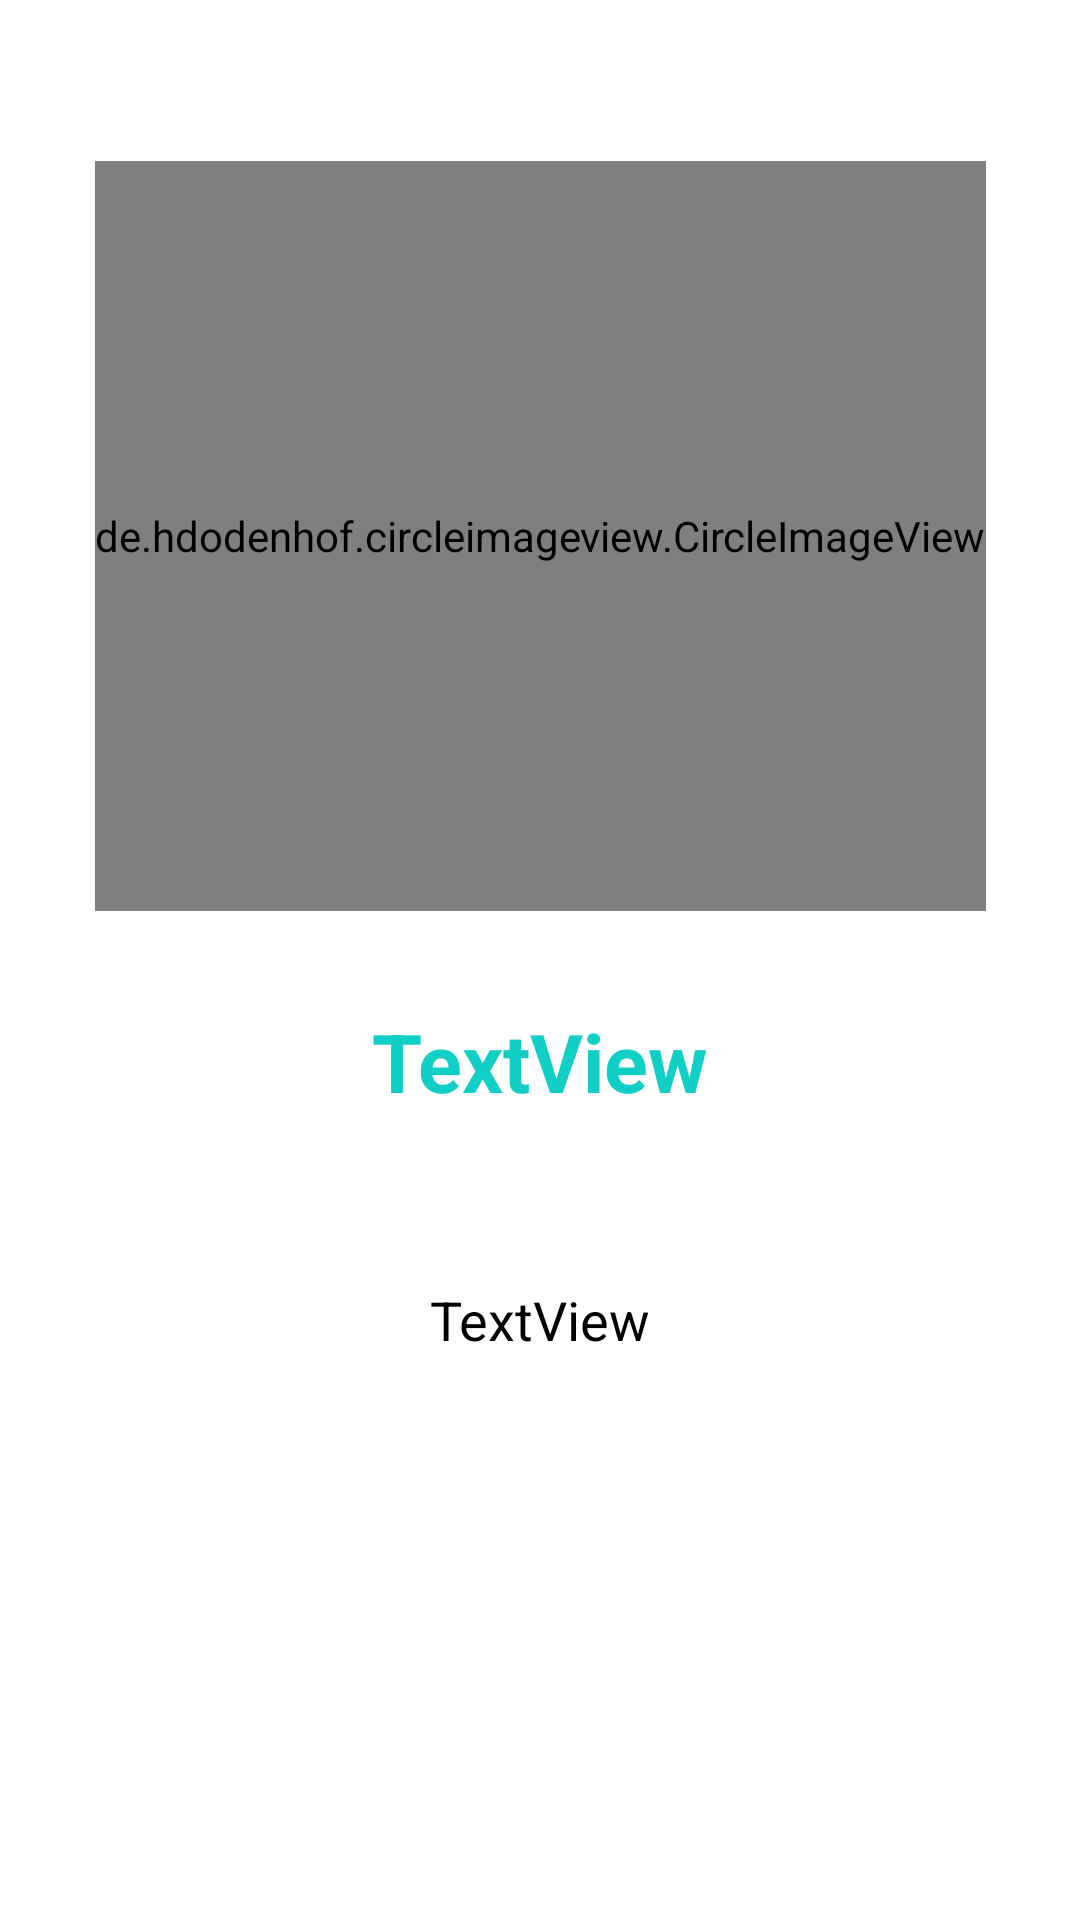

Here is an Android app screen rendered from its layout file. Give the layout XML and the strings, colors and styles it references.
<!-- AndroidManifest.xml: application theme Theme.FoodPlanner -->
<!-- res/layout/layout_screen.xml -->
<?xml version="1.0" encoding="utf-8"?>
<androidx.constraintlayout.widget.ConstraintLayout xmlns:android="http://schemas.android.com/apk/res/android"
    android:layout_width="match_parent"
    android:layout_height="match_parent"
    xmlns:app="http://schemas.android.com/apk/res-auto"
    xmlns:tools="http://schemas.android.com/tools">


    <androidx.constraintlayout.widget.Guideline
        android:id="@+id/intro_guideline"
        android:layout_width="wrap_content"
        android:layout_height="wrap_content"
        android:orientation="horizontal"
        app:layout_constraintGuide_percent="0.56882256" />

    <TextView
        android:id="@+id/intro_title_textView"
        android:layout_width="wrap_content"
        android:layout_height="57dp"
        android:layout_marginStart="16dp"
        android:layout_marginLeft="16dp"
        android:layout_marginEnd="16dp"
        android:layout_marginRight="16sp"
        android:layout_marginBottom="8sp"
        android:text="TextView"
        android:textColor="@color/colorAccent"
        android:textSize="27sp"
        android:textStyle="bold"
        app:layout_constraintBottom_toTopOf="@+id/intro_guideline"
        app:layout_constraintEnd_toEndOf="parent"
        app:layout_constraintStart_toStartOf="parent"
        app:layout_constraintTop_toTopOf="@+id/intro_guideline" />

    <TextView
        android:lineSpacingExtra="16sp"
        android:id="@+id/intro_description_textView"
        android:layout_width="0sp"
        android:layout_height="wrap_content"
        android:layout_marginStart="32sp"
        android:layout_marginLeft="32sp"
        android:layout_marginTop="8sp"
        android:layout_marginEnd="32sp"
        android:layout_marginRight="32sp"
        android:layout_marginBottom="8sp"
        android:text="TextView"
        android:textSize="18sp"
        android:textColor="@color/black"
        android:textAlignment="center"
        app:layout_constraintBottom_toBottomOf="parent"
        app:layout_constraintEnd_toEndOf="parent"
        app:layout_constraintStart_toStartOf="parent"
        app:layout_constraintTop_toBottomOf="@+id/intro_title_textView"
        app:layout_constraintVertical_bias="0.13"
        android:gravity="center_horizontal" />

    <de.hdodenhof.circleimageview.CircleImageView
        android:id="@+id/intro_img"
        android:layout_width="wrap_content"
        android:layout_height="250dp"
        android:layout_marginStart="8sp"
        android:layout_marginEnd="8sp"
        android:layout_marginBottom="32sp"
        android:layout_marginTop="15dp"
        app:layout_constraintBottom_toTopOf="@+id/intro_title_textView"
        app:layout_constraintEnd_toEndOf="parent"
        app:layout_constraintStart_toStartOf="parent"
        tools:srcCompat="@tools:sample/avatars" />

</androidx.constraintlayout.widget.ConstraintLayout>
<!-- resources referenced by this layout -->
<resources>
  <color name="black">#FF000000</color>
  <color name="colorAccent">#11CFC5</color>
  <style name="Theme.FoodPlanner" parent="Theme.MaterialComponents.DayNight.DarkActionBar">
          
          <item name="colorPrimary">@color/purple_500</item>
          <item name="colorPrimaryVariant">@color/purple_700</item>
          <item name="colorOnPrimary">@color/white</item>
          
          <item name="colorSecondary">@color/teal_200</item>
          <item name="colorSecondaryVariant">@color/teal_700</item>
          <item name="colorOnSecondary">@color/black</item>
          
          <item name="android:statusBarColor">#94ECE8</item>
          
      </style>
  <color name="purple_500">#FF6200EE</color>
  <color name="purple_700">#FF3700B3</color>
  <color name="white">#FFFFFFFF</color>
  <color name="teal_200">#FF03DAC5</color>
  <color name="teal_700">#FF018786</color>
</resources>
